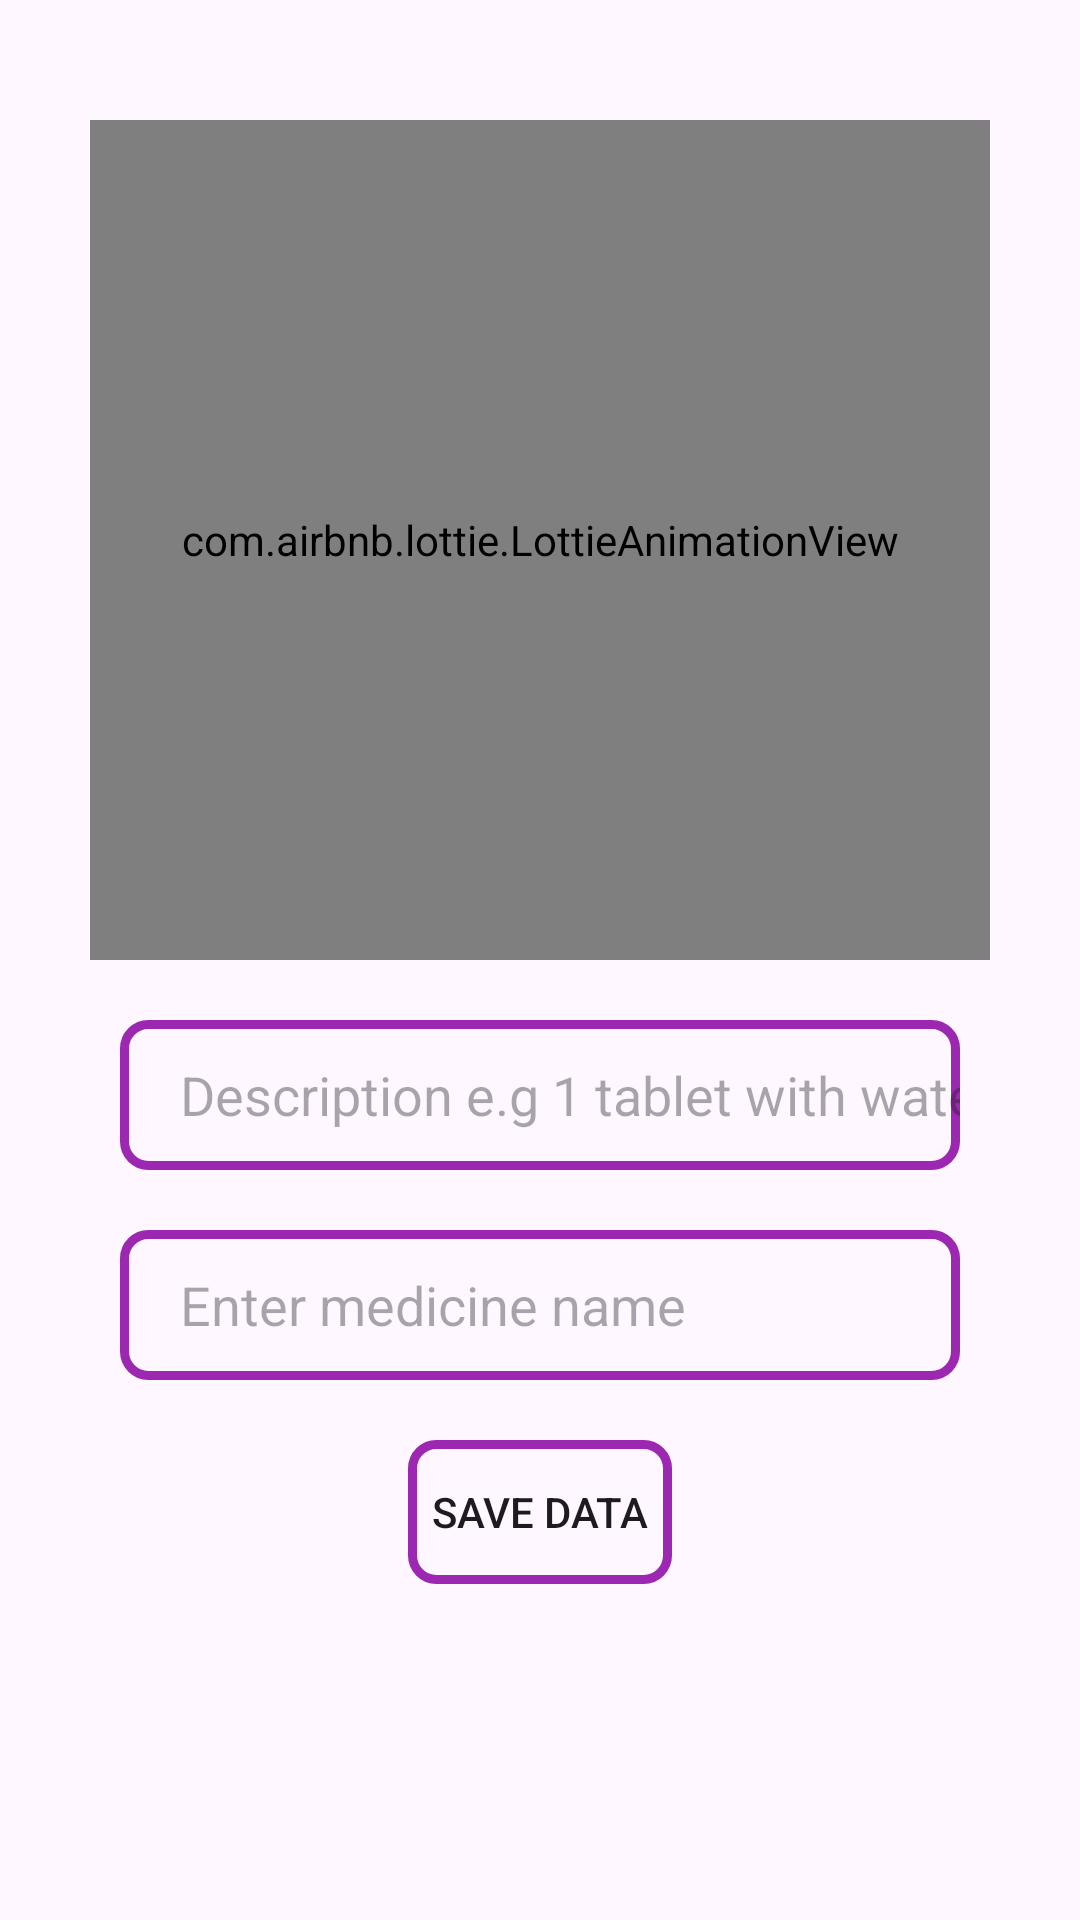

Produce the Android XML layout that renders to this screen, including the resource entries it uses.
<!-- AndroidManifest.xml: application theme Theme.MEDICINEREMINDERAPPLICATION -->
<!-- res/layout/activity_insertion.xml -->
<?xml version="1.0" encoding="utf-8"?>
<LinearLayout xmlns:android="http://schemas.android.com/apk/res/android"
    xmlns:app="http://schemas.android.com/apk/res-auto"
    xmlns:tools="http://schemas.android.com/tools"
    android:layout_width="match_parent"
    android:orientation="vertical"
    android:layout_height="match_parent"
    tools:context=".Activities.InsertionActivity">


    <com.airbnb.lottie.LottieAnimationView
        android:layout_marginTop="40dp"
       android:layout_gravity="center"
        android:id="@+id/animation_view"
        android:layout_width="300dp"
        android:layout_height="280dp"
        app:lottie_autoPlay="true"
        app:lottie_loop="true"
        app:lottie_rawRes="@raw/medicine" />


    <EditText
        android:id="@+id/etMedName"
        android:layout_width="match_parent"
        android:layout_height="50dp"
        android:layout_marginLeft="40dp"
        android:layout_marginTop="20dp"
        android:layout_marginRight="40dp"
        android:background="@drawable/custom"
        android:ems="10"
        android:hint="Description e.g 1 tablet with water"
        android:inputType="textPersonName"
        android:paddingLeft="20dp" />

    <EditText
        android:id="@+id/etMedsideeffects"
        android:layout_width="match_parent"
        android:layout_height="50dp"
        android:background="@drawable/custom"
        android:layout_marginLeft="40dp"
        android:layout_marginRight="40dp"
        android:layout_marginTop="20dp"
        android:paddingLeft="20dp"
        android:ems="10"
        android:hint="Enter medicine name"
        android:inputType="text" />

    <Button
        android:id="@+id/btnSave"
        android:background="@drawable/custom"
        android:layout_marginTop="20dp"
        android:layout_width="wrap_content"
        android:layout_height="wrap_content"
        android:layout_gravity="center_horizontal"
        android:text="Save Data" />

</LinearLayout>
<!-- resources referenced by this layout -->
<resources>
  <!-- drawable custom (drawable) -->
  <?xml version="1.0" encoding="utf-8"?>
  <shape xmlns:android="http://schemas.android.com/apk/res/android">
  
      <stroke android:color="#9C27B0"
          android:width="3dp"/>
  
      <corners android:radius="8dp"/>
  
  </shape>
  <style name="Theme.MEDICINEREMINDERAPPLICATION" parent="Base.Theme.MEDICINEREMINDERAPPLICATION" />
  <style name="Base.Theme.MEDICINEREMINDERAPPLICATION" parent="Theme.Material3.DayNight.NoActionBar">
          
          
      </style>
</resources>
